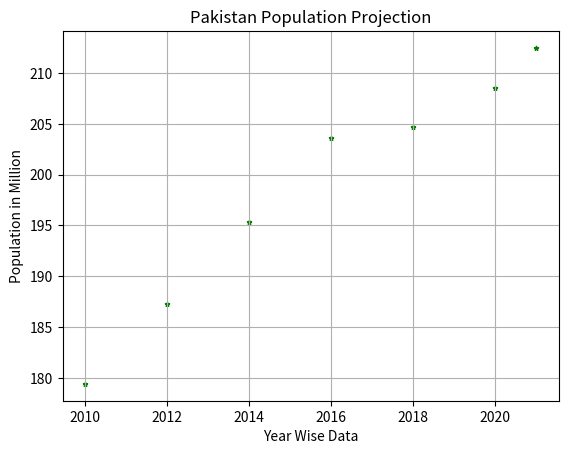

Write the Python code that produced this figure.
from matplotlib import colors
import matplotlib.pyplot as plt


year = [2010, 2012, 2014, 2016, 2018, 2020, 2021]
pop = [179.4, 187.3, 195.3, 203.6, 204.73, 208.57, 212.48]

# Build a Line Chart
plt.scatter(x=year, y=pop, color='green', s=10, marker="*")
plt.grid()

# Setting Label in x & y cordinate
plt.xlabel("Year Wise Data")
plt.ylabel("Population in Million")
plt.title("Pakistan Population Projection")

plt.show()
